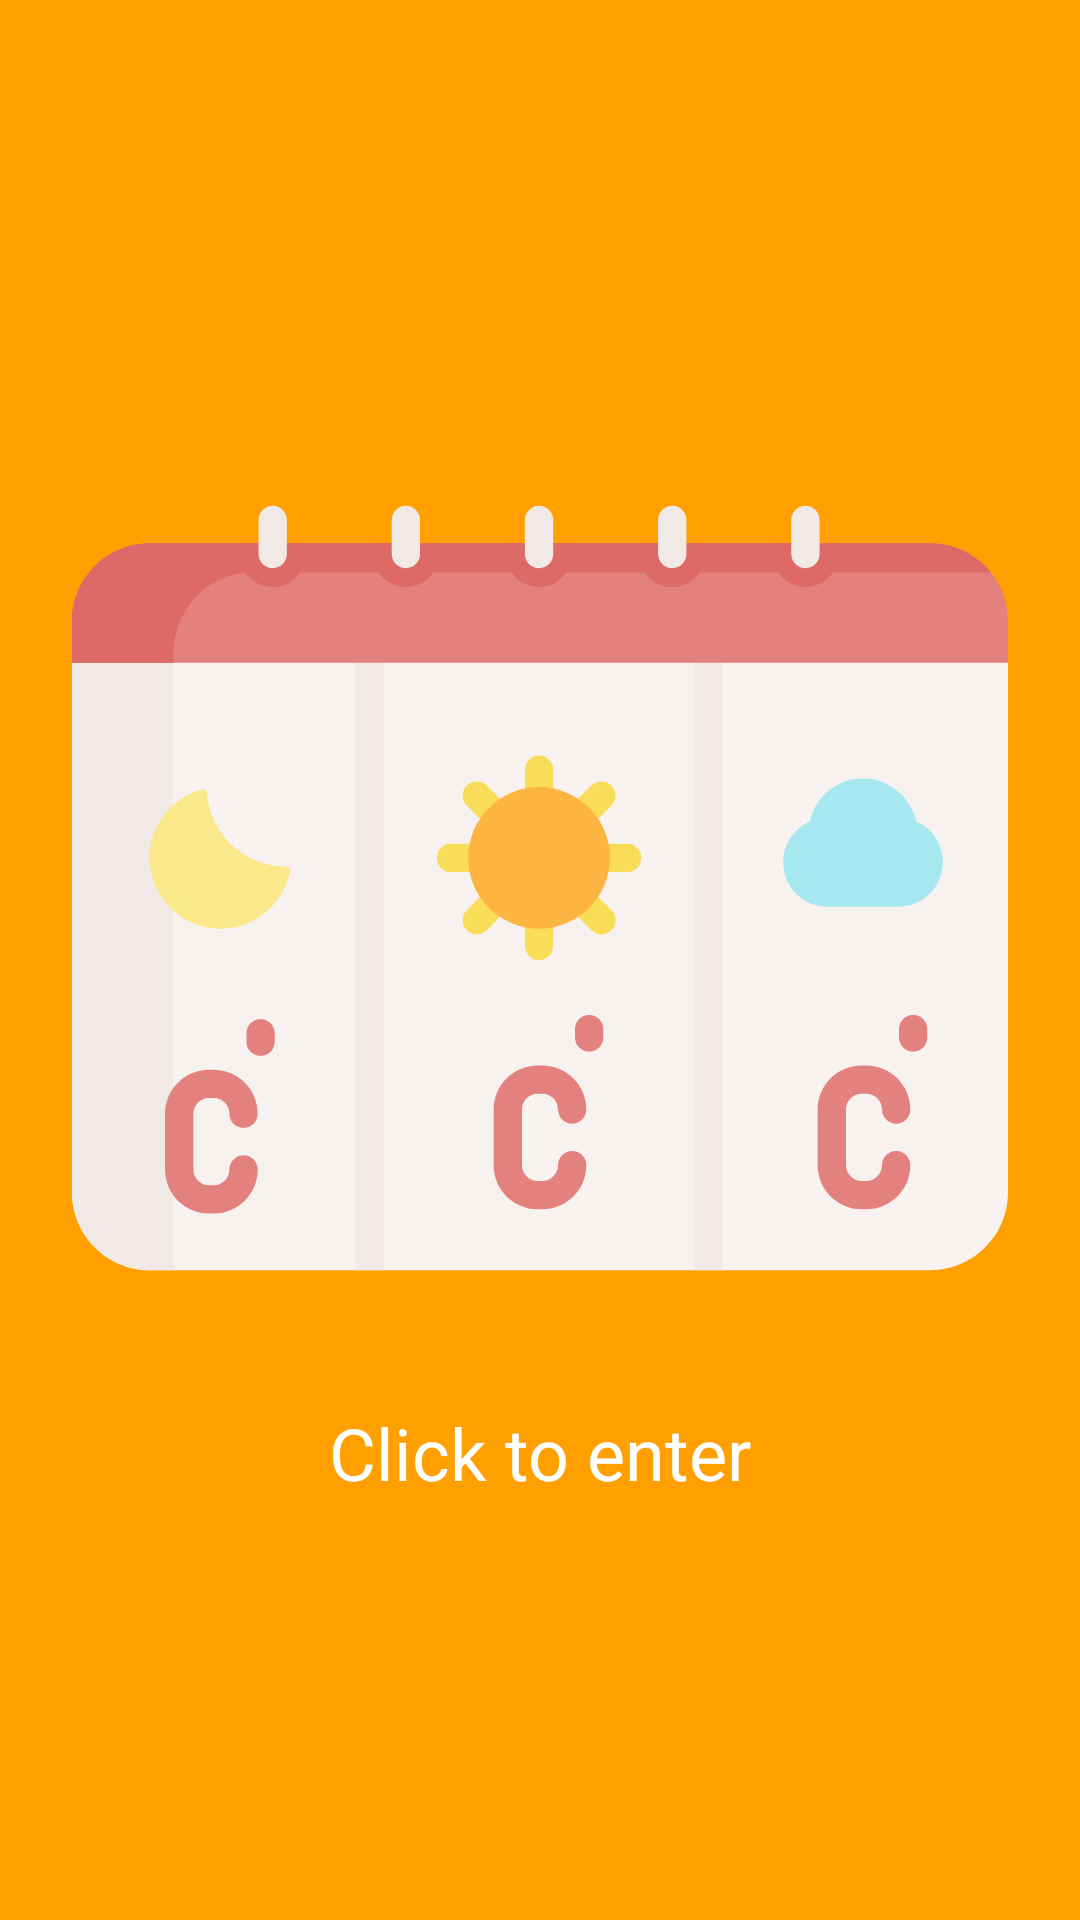

Here is an Android app screen rendered from its layout file. Give the layout XML and the strings, colors and styles it references.
<!-- AndroidManifest.xml: application theme AppTheme -->
<!-- res/layout/activity_start_layout.xml -->
<?xml version="1.0" encoding="utf-8"?>
<androidx.coordinatorlayout.widget.CoordinatorLayout xmlns:android="http://schemas.android.com/apk/res/android"
    xmlns:app="http://schemas.android.com/apk/res-auto"
    xmlns:tools="http://schemas.android.com/tools"
    android:id="@+id/coordinator_layout"
    android:layout_width="match_parent"
    android:layout_height="match_parent"
    tools:context=".view.activity.StartActivity">

    <androidx.constraintlayout.widget.ConstraintLayout
        android:layout_width="match_parent"
        android:layout_height="match_parent">

        <ImageView
            android:id="@+id/app_cover"
            android:layout_width="0dp"
            android:layout_height="0dp"
            android:layout_marginStart="24dp"
            android:layout_marginEnd="24dp"
            android:layout_marginBottom="8dp"
            android:contentDescription="@string/app_cover_description"
            android:onClick="goToMainActivity"
            android:scaleType="fitCenter"
            app:layout_constraintBottom_toTopOf="@id/cover_description"
            app:layout_constraintDimensionRatio="1:1"
            app:layout_constraintEnd_toEndOf="parent"
            app:layout_constraintStart_toStartOf="parent"
            app:layout_constraintTop_toTopOf="parent"
            app:layout_constraintVertical_chainStyle="packed"
            app:srcCompat="@drawable/cover_pic" />

        <TextView
            android:id="@+id/cover_description"
            android:layout_width="wrap_content"
            android:layout_height="wrap_content"
            android:layout_marginStart="24dp"
            android:layout_marginTop="8dp"
            android:layout_marginEnd="24dp"
            android:onClick="goToMainActivity"
            android:text="@string/cover_title_description"
            android:textAppearance="?attr/textAppearanceHeadline5"
            android:textColor="@color/textOnNegative"
            app:layout_constraintBottom_toBottomOf="parent"
            app:layout_constraintEnd_toEndOf="parent"
            app:layout_constraintStart_toStartOf="parent"
            app:layout_constraintTop_toBottomOf="@id/app_cover" />

    </androidx.constraintlayout.widget.ConstraintLayout>
</androidx.coordinatorlayout.widget.CoordinatorLayout>
<!-- resources referenced by this layout -->
<resources>
  <color name="textOnNegative">#FFFFFF</color>
  <!-- drawable cover_pic: vector/xml drawable (drawable, 7059 chars, omitted) -->
  <string name="app_cover_description">Weather Peek icon</string>
  <string name="cover_title_description">Click to enter</string>
  <style name="AppTheme" parent="Theme.MaterialComponents.Light.NoActionBar">
          <item name="colorPrimary">@color/primaryColor</item>
          <item name="colorPrimaryDark">@color/primaryDarkColor</item>
          <item name="android:colorBackground">@color/backgroundColor</item>
  
          <item name="colorSecondary">@color/secondaryColor</item>
  
          <item name="materialCardViewStyle">@style/AppTheme.MaterialComponents.MaterialCardView</item>
      </style>
  <color name="primaryColor">#f57c00</color>
  <color name="primaryDarkColor">#bb4d00</color>
  <color name="backgroundColor">#FFA000</color>
  <color name="secondaryColor">#ffeb3b</color>
  <style name="AppTheme.MaterialComponents.MaterialCardView" parent="Widget.MaterialComponents.CardView">
          <item name="cardCornerRadius">16dp</item>
      </style>
</resources>
